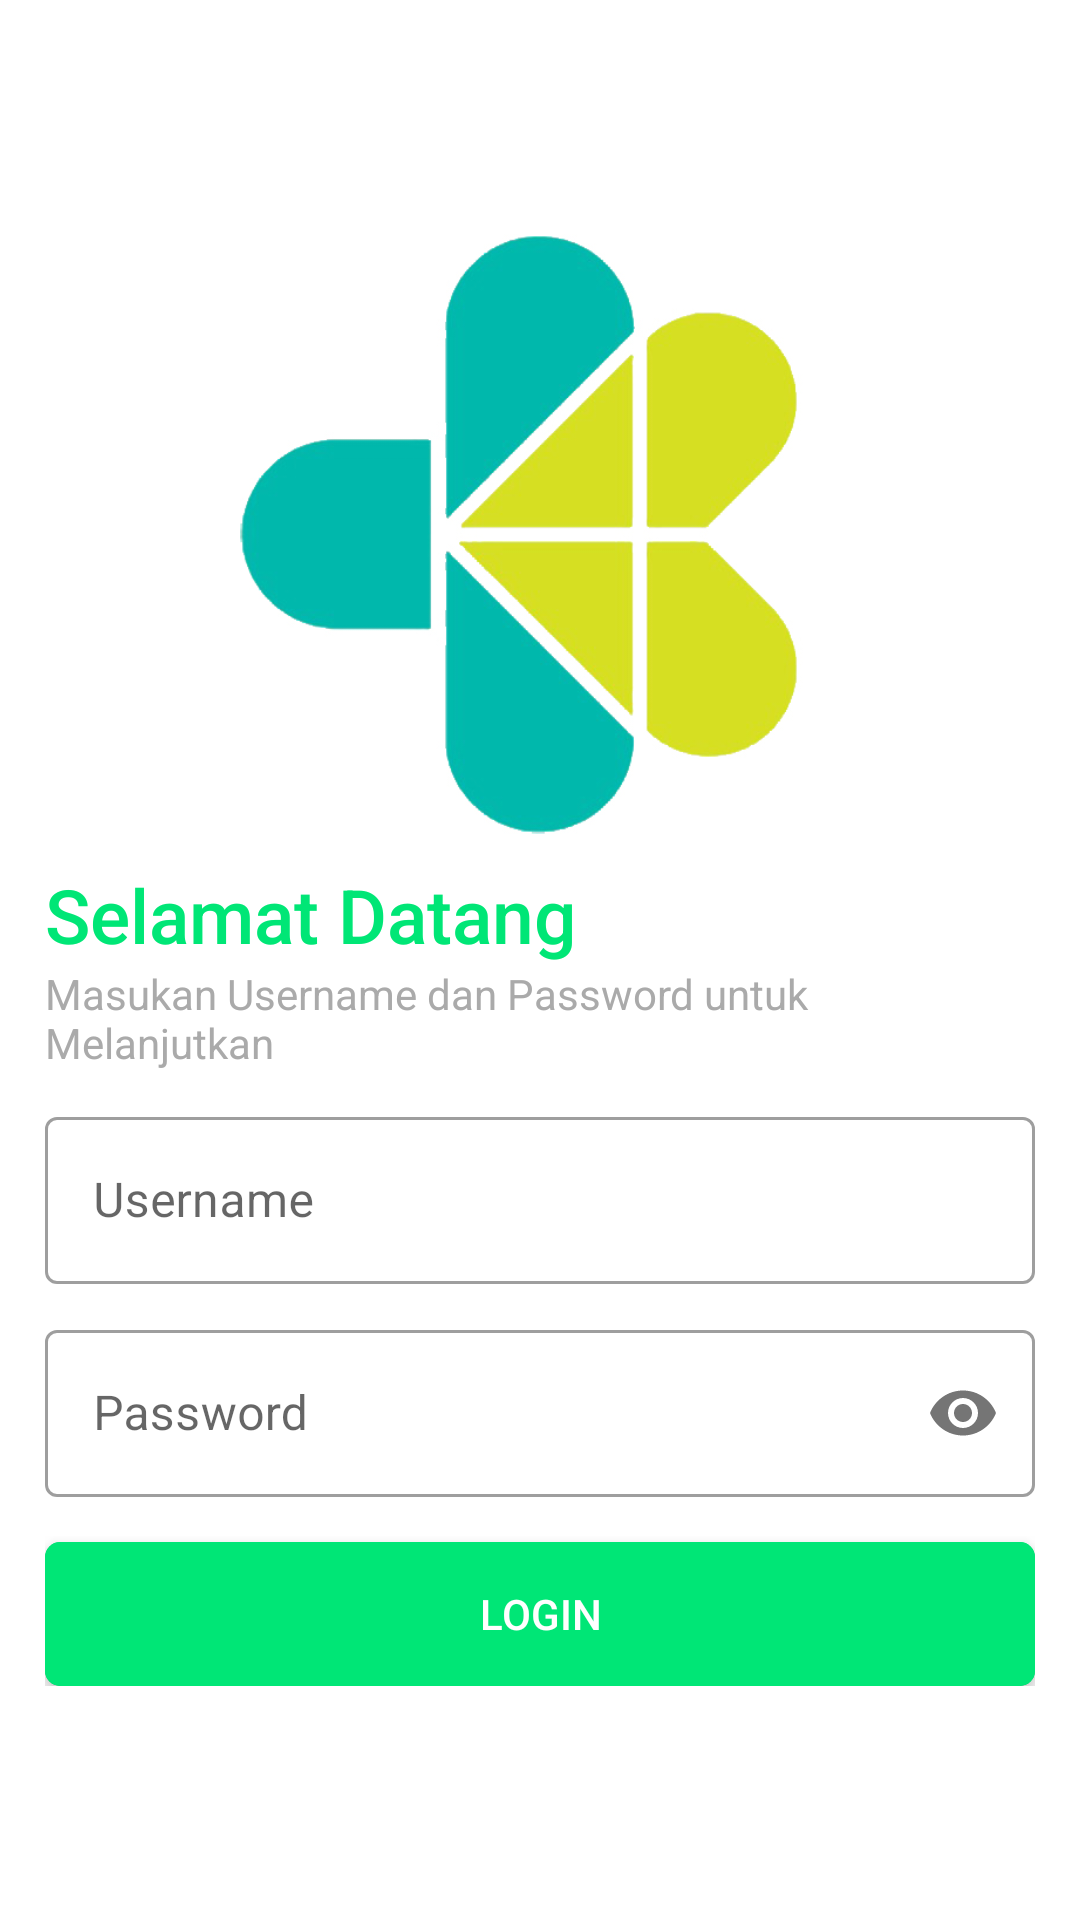

Here is an Android app screen rendered from its layout file. Give the layout XML and the strings, colors and styles it references.
<!-- AndroidManifest.xml: application theme Theme.SistemInformasiLogistikObat -->
<!-- res/layout/activity_login.xml -->
<?xml version="1.0" encoding="utf-8"?>
<RelativeLayout
    xmlns:android="http://schemas.android.com/apk/res/android"
    xmlns:app="http://schemas.android.com/apk/res-auto"
    xmlns:tools="http://schemas.android.com/tools"
    android:layout_width="match_parent"
    android:layout_height="match_parent"
    tools:context=".Activity.LoginActivity">

    <LinearLayout
        android:layout_margin="15dp"
        android:layout_centerInParent="true"
        android:orientation="vertical"
        android:layout_width="match_parent"
        android:layout_height="wrap_content">

        <ImageView
            android:layout_gravity="center_horizontal"
            android:src="@drawable/logo"
            android:layout_width="200dp"
            android:layout_height="200dp"/>
        <TextView
            android:textSize="25dp"
            android:layout_marginTop="10dp"
            style="@style/TextAppearance.AppCompat.SearchResult.Title"
            android:textColor="@color/primary"
            android:text="Selamat Datang"
            android:layout_width="match_parent"
            android:layout_height="wrap_content"/>

        <TextView
            style="@style/TextAppearance.AppCompat.Body1"
            android:textColor="@android:color/darker_gray"
            android:text="Masukan Username dan Password untuk Melanjutkan"
            android:layout_width="match_parent"
            android:layout_height="wrap_content"/>
        <com.google.android.material.textfield.TextInputLayout
            android:layout_marginTop="10dp"
            style="@style/Widget.MaterialComponents.TextInputLayout.OutlinedBox"
            android:layout_width="match_parent"
            android:layout_height="wrap_content">
            <com.google.android.material.textfield.TextInputEditText
                android:id="@+id/edtUsername"
                android:hint="Username"
                android:inputType="text"
                android:layout_width="match_parent"
                android:layout_height="wrap_content"/>
        </com.google.android.material.textfield.TextInputLayout>

        <com.google.android.material.textfield.TextInputLayout
            android:layout_marginTop="10dp"
            android:focusable="false"
            app:passwordToggleEnabled="true"
            style="@style/Widget.MaterialComponents.TextInputLayout.OutlinedBox"
            android:layout_width="match_parent"
            android:layout_height="wrap_content">

            <com.google.android.material.textfield.TextInputEditText
                android:id="@+id/edtPassword"
                android:hint="Password"
                android:inputType="textPassword"
                android:layout_width="match_parent"
                android:layout_height="wrap_content"/>
        </com.google.android.material.textfield.TextInputLayout>

        <androidx.cardview.widget.CardView
            android:layout_marginTop="15dp"
            app:cardCornerRadius="5dp"
            app:cardElevation="5dp"
            app:cardBackgroundColor="@color/primary"
            android:layout_width="match_parent"
            android:layout_height="wrap_content">
            <androidx.appcompat.widget.AppCompatButton
                android:onClick="login"
                android:text="Login"
                android:textColor="@color/white"
                android:background="@color/primary"
                android:layout_width="match_parent"
                android:layout_height="match_parent"/>
        </androidx.cardview.widget.CardView>

    </LinearLayout>

</RelativeLayout>
<!-- resources referenced by this layout -->
<resources>
  <color name="primary">#00E676</color>
  <color name="white">#FFFFFFFF</color>
  <!-- drawable logo: jpg bitmap (drawable, 84619 bytes) -->
  <style name="Theme.SistemInformasiLogistikObat" parent="Theme.MaterialComponents.DayNight.NoActionBar">
          
          <item name="colorPrimary">@color/primary</item>
          <item name="colorPrimaryVariant">@color/primary</item>
          <item name="colorOnPrimary">@color/white</item>
          
          <item name="colorSecondary">@color/primary</item>
          <item name="colorSecondaryVariant">@color/teal_700</item>
          <item name="colorOnSecondary">@color/white</item>
          
          <item name="android:statusBarColor" tools:targetApi="l">@color/primaryDark</item>
  
          
      </style>
  <color name="teal_700">#FF018786</color>
  <color name="primaryDark">#03C868</color>
</resources>
